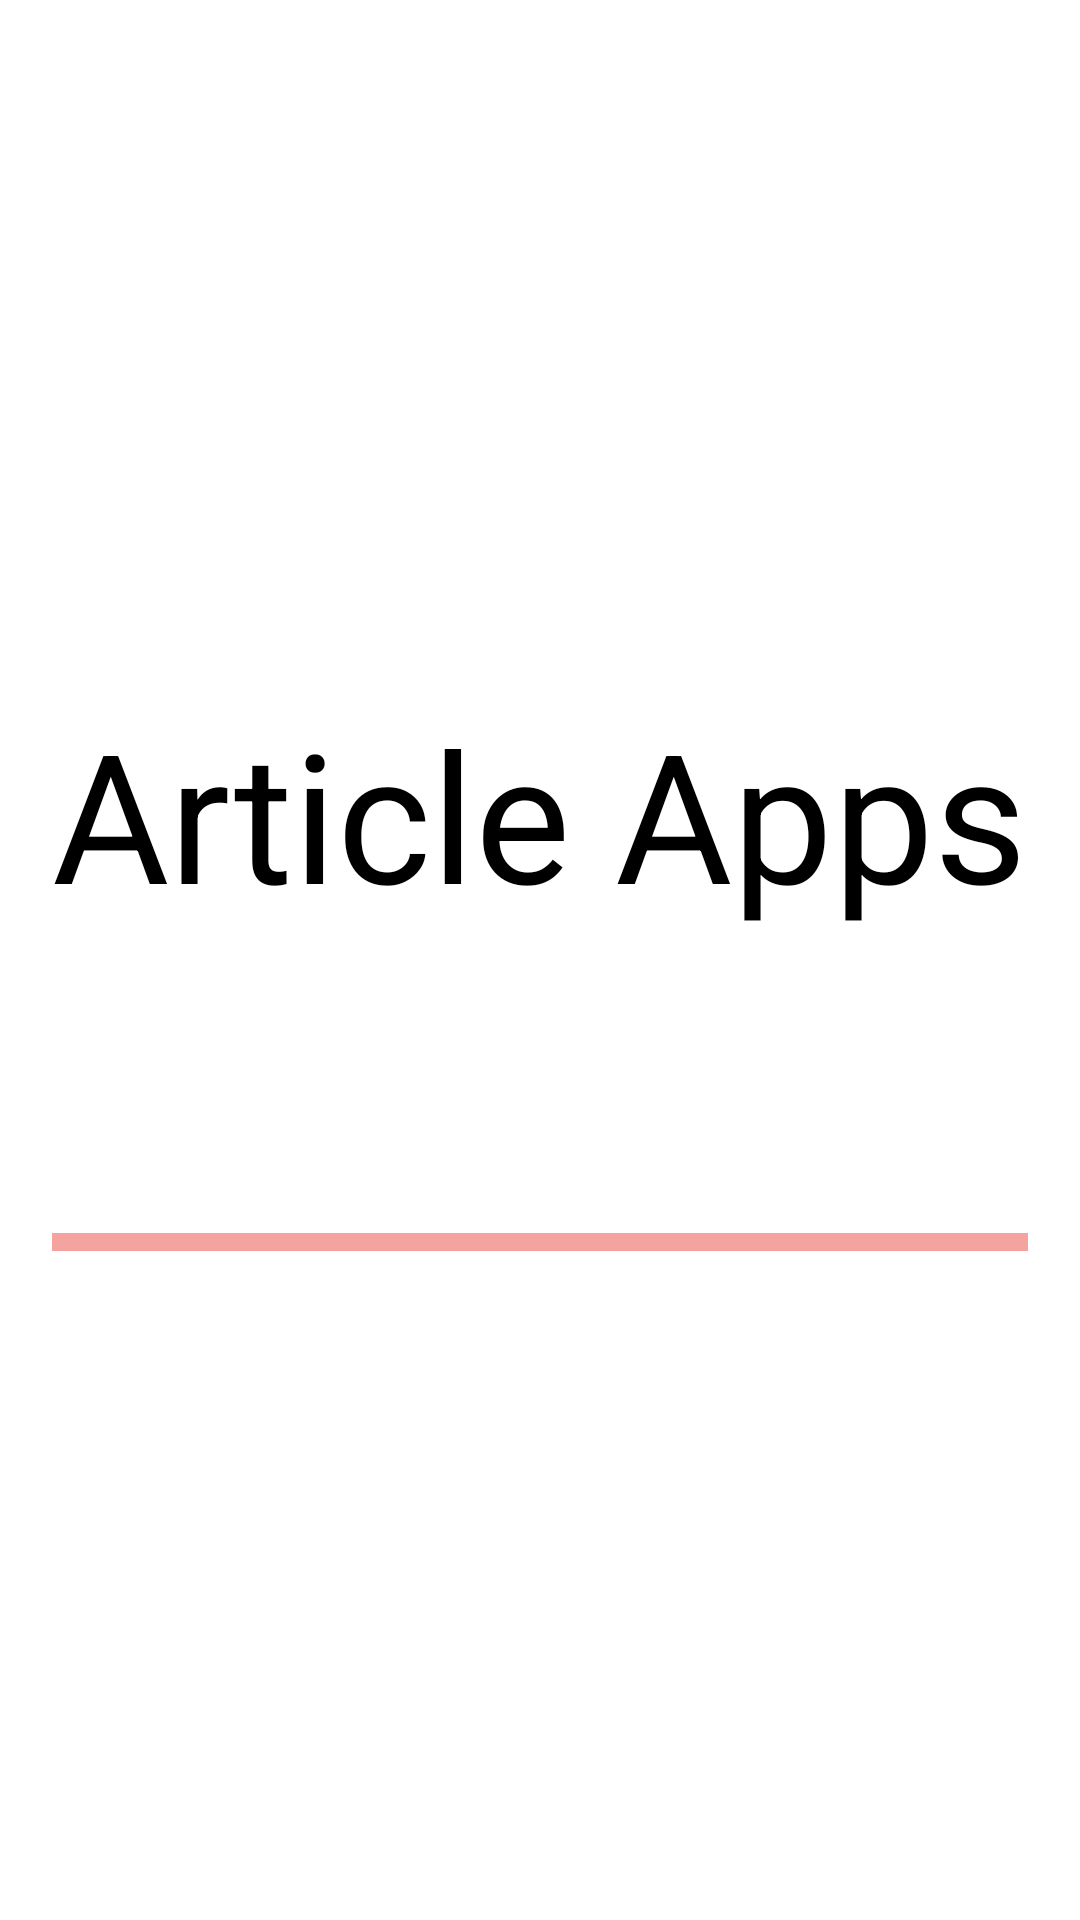

Write the Android layout XML for this screen, with the resource values it uses.
<!-- AndroidManifest.xml: application theme AppTheme -->
<!-- res/layout/activity_splash_screen.xml -->
<?xml version="1.0" encoding="utf-8"?>
<androidx.constraintlayout.widget.ConstraintLayout xmlns:android="http://schemas.android.com/apk/res/android"
    xmlns:app="http://schemas.android.com/apk/res-auto"
    xmlns:tools="http://schemas.android.com/tools"
    android:layout_width="match_parent"
    android:layout_height="match_parent"
    android:background="@android:color/white"
    tools:context=".SplashScreen">

    <TextView
        android:id="@+id/textView"
        android:layout_width="wrap_content"
        android:layout_height="wrap_content"
        android:layout_marginStart="8dp"
        android:layout_marginTop="8dp"
        android:layout_marginEnd="8dp"
        android:layout_marginBottom="8dp"
        android:text="Article Apps"
        android:textColor="@android:color/black"
        android:textSize="60sp"
        app:layout_constraintBottom_toBottomOf="parent"
        app:layout_constraintEnd_toEndOf="parent"
        app:layout_constraintStart_toStartOf="parent"
        app:layout_constraintTop_toTopOf="parent"
        app:layout_constraintVertical_bias="0.41000003" />

    <ProgressBar
        android:id="@+id/progressBar"
        style="?android:attr/progressBarStyleHorizontal"
        android:layout_width="0dp"
        android:layout_height="6dp"
        android:layout_marginTop="8dp"
        android:layout_marginBottom="8dp"
        android:progressDrawable="@drawable/progress_bar_bg"
        app:layout_constraintBottom_toBottomOf="parent"
        app:layout_constraintEnd_toEndOf="@+id/textView"
        app:layout_constraintStart_toStartOf="@+id/textView"
        app:layout_constraintTop_toBottomOf="@+id/textView"
        app:layout_constraintVertical_bias="0.3" />
</androidx.constraintlayout.widget.ConstraintLayout>
<!-- resources referenced by this layout -->
<resources>
  <!-- drawable progress_bar_bg (drawable) -->
  <?xml version="1.0" encoding="utf-8"?>
  <layer-list xmlns:android="http://schemas.android.com/apk/res/android">
  
      <item android:id="@android:id/background">
          <shape>
              <solid android:color="@color/colorApp" />
          </shape>
      </item>
  
      <item android:id="@android:id/progress">
          <clip>
              <shape>
                  <solid android:color="@color/colorPrimary" />
              </shape>
          </clip>
      </item>
  
  </layer-list>
  <style name="AppTheme" parent="Theme.AppCompat.Light.DarkActionBar">
          
          <item name="colorPrimary">@color/colorPrimary</item>
          <item name="colorPrimaryDark">@color/colorPrimaryDark</item>
          <item name="colorAccent">@color/colorAccent</item>
          <item name="backgroundcolor">@android:color/white</item>
          <item name="cardbackgroundcolor">@android:color/white</item>
          <item name="textcolor">@android:color/black</item>
          <item name="android:windowAnimationStyle">@style/WindowAnimationTransition</item>
      </style>
  <color name="colorApp">#F5A39E</color>
  <color name="colorPrimary">#F44336</color>
  <color name="colorPrimaryDark">#E53935</color>
  <color name="colorAccent">#008265</color>
  <style name="WindowAnimationTransition">
          <item name="android:windowEnterAnimation">@android:anim/fade_in</item>
          <item name="android:windowExitAnimation">@android:anim/fade_out</item>
      </style>
</resources>
